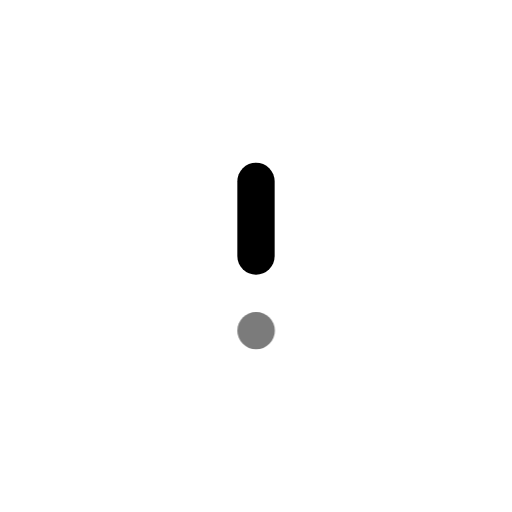
t = 0.00 s
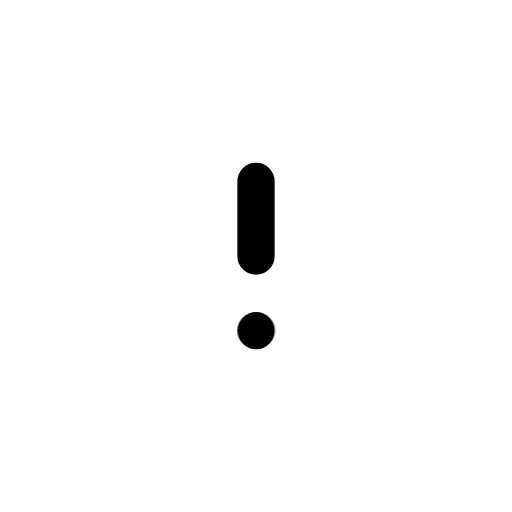
t = 0.70 s
t = 1.14 s: frame unchanged from t = 0.70 s, image omitted
t = 1.64 s: frame unchanged from t = 0.70 s, image omitted
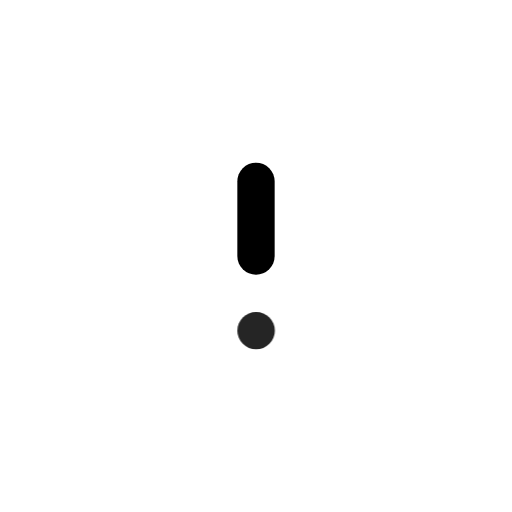
t = 2.16 s
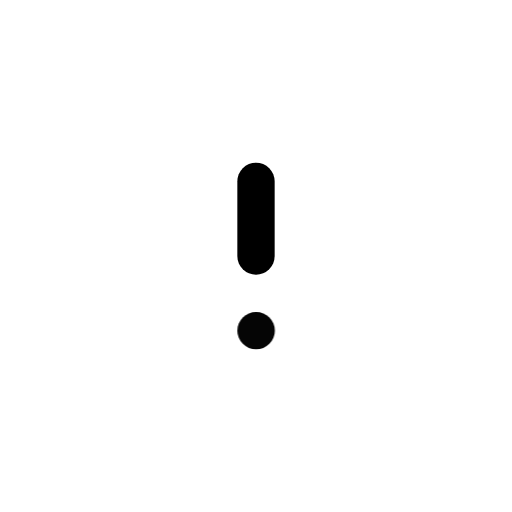
t = 2.95 s

The animated SVG that drew these frames (rendered in a browser with its animation timeline set to each time). Animation: 1 CSS @keyframes rule; one cycle of 3.35 s, repeats indefinitely.

<svg xmlns="http://www.w3.org/2000/svg" width="24" height="24" fill="none" stroke="currentColor" stroke-linecap="round" stroke-linejoin="round" stroke-width="2" viewBox="0 0 24 24">
    <!-- Generated by scripts/icon-expansion/generate.mjs -->
    <!-- Adapted from Tabler Icons 3.34.1.
MIT License

Copyright (c) 2020-2024 Paweł Kuna

Permission is hereby granted, free of charge, to any person obtaining a copy
of this software and associated documentation files (the "Software"), to deal
in the Software without restriction, including without limitation the rights
to use, copy, modify, merge, publish, distribute, sublicense, and/or sell
copies of the Software, and to permit persons to whom the Software is
furnished to do so, subject to the following conditions:

The above copyright notice and this permission notice shall be included in all
copies or substantial portions of the Software.

THE SOFTWARE IS PROVIDED "AS IS", WITHOUT WARRANTY OF ANY KIND, EXPRESS OR
IMPLIED, INCLUDING BUT NOT LIMITED TO THE WARRANTIES OF MERCHANTABILITY,
FITNESS FOR A PARTICULAR PURPOSE AND NONINFRINGEMENT. IN NO EVENT SHALL THE
AUTHORS OR COPYRIGHT HOLDERS BE LIABLE FOR ANY CLAIM, DAMAGES OR OTHER
LIABILITY, WHETHER IN AN ACTION OF CONTRACT, TORT OR OTHERWISE, ARISING FROM,
OUT OF OR IN CONNECTION WITH THE SOFTWARE OR THE USE OR OTHER DEALINGS IN THE
SOFTWARE. -->
    <style>
        @media (prefers-reduced-motion: no-preference) {
            @keyframes ira-exp-pulse { 0%, 100% { opacity: 1; } 22% { opacity: .45; } 40% { opacity: 1; } }
            [data-ira-motion="alert-small"] { transform-box: fill-box; transform-origin: center; animation: ira-exp-pulse 2.65s ease-in-out -0.7s infinite; }
        }
    </style>
    <g transform="translate(1.5 1.5) scale(.875)"><path d="M12 8v4"/></g>
    <g data-ira-motion="alert-small"><g transform="translate(1.5 1.5) scale(.875)"><path d="M12 16h.01"/></g></g>
</svg>
